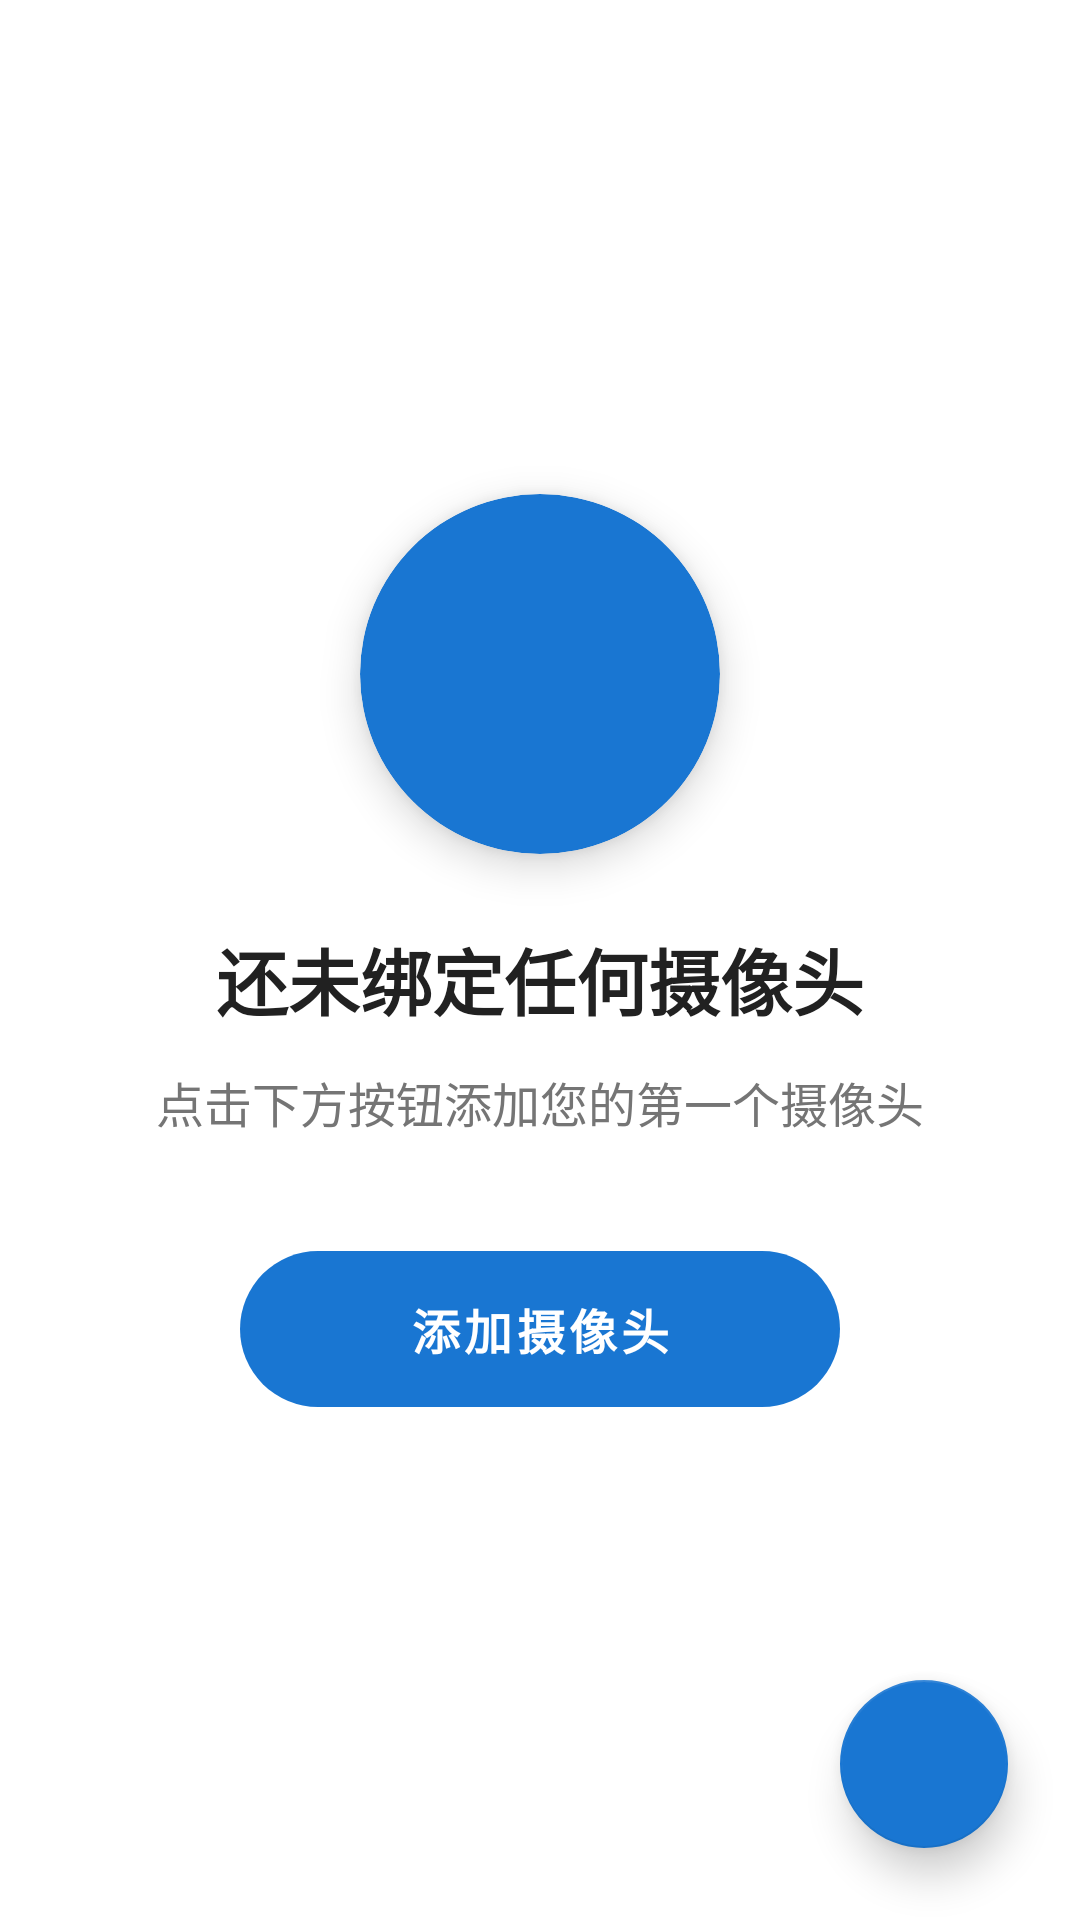

Android layout source for this screen:
<!-- AndroidManifest.xml: application theme AppTheme -->
<!-- res/layout/fragment_camera_list.xml -->
<?xml version="1.0" encoding="utf-8"?>
<androidx.constraintlayout.widget.ConstraintLayout xmlns:android="http://schemas.android.com/apk/res/android"
    xmlns:app="http://schemas.android.com/apk/res-auto"
    xmlns:tools="http://schemas.android.com/tools"
    android:layout_width="match_parent"
    android:layout_height="match_parent"
    android:background="@color/background_color">

    
    <androidx.recyclerview.widget.RecyclerView
        android:id="@+id/camera_recycler_view"
        android:layout_width="0dp"
        android:layout_height="0dp"
        android:visibility="gone"
        android:padding="8dp"
        app:layout_constraintBottom_toBottomOf="parent"
        app:layout_constraintEnd_toEndOf="parent"
        app:layout_constraintStart_toStartOf="parent"
        app:layout_constraintTop_toTopOf="parent" />

    
    <LinearLayout
        android:id="@+id/binding_guide_layout"
        android:layout_width="0dp"
        android:layout_height="0dp"
        android:gravity="center"
        android:orientation="vertical"
        android:padding="32dp"
        android:background="@color/white"
        app:layout_constraintBottom_toBottomOf="parent"
        app:layout_constraintEnd_toEndOf="parent"
        app:layout_constraintStart_toStartOf="parent"
        app:layout_constraintTop_toTopOf="parent">

        <com.google.android.material.card.MaterialCardView
            android:layout_width="120dp"
            android:layout_height="120dp"
            android:layout_marginBottom="24dp"
            app:cardCornerRadius="60dp"
            app:cardElevation="8dp"
            app:cardBackgroundColor="@color/primary_color"
            android:layout_gravity="center">

            <ImageView
                android:layout_width="80dp"
                android:layout_height="80dp"
                android:src="@drawable/ic_camera"
                android:layout_gravity="center"
                app:tint="@color/white" />

        </com.google.android.material.card.MaterialCardView>

        <TextView
            android:layout_width="wrap_content"
            android:layout_height="wrap_content"
            android:layout_marginBottom="12dp"
            android:text="@string/no_camera_bound"
            android:textColor="@color/text_primary"
            android:textSize="24sp"
            android:textStyle="bold" />

        <TextView
            android:layout_width="wrap_content"
            android:layout_height="wrap_content"
            android:layout_marginBottom="32dp"
            android:gravity="center"
            android:text="@string/add_first_camera_prompt"
            android:textColor="@color/text_secondary"
            android:textSize="16sp"
            android:lineSpacingExtra="4dp" />

        <com.google.android.material.button.MaterialButton
            android:id="@+id/add_camera_guide_button"
            android:layout_width="wrap_content"
            android:layout_height="64dp"
            android:text="@string/add_camera"
            android:textSize="16sp"
            android:textStyle="bold"
            android:minWidth="200dp"
            android:paddingStart="32dp"
            android:paddingEnd="32dp"
            app:backgroundTint="@color/primary_color"
            app:cornerRadius="32dp"
            android:stateListAnimator="@animator/button_elevation" />

    </LinearLayout>

    <com.google.android.material.floatingactionbutton.FloatingActionButton
        android:id="@+id/add_camera_button"
        android:layout_width="wrap_content"
        android:layout_height="wrap_content"
        android:layout_margin="24dp"
        android:src="@drawable/ic_camera"
        app:layout_constraintBottom_toBottomOf="parent"
        app:layout_constraintEnd_toEndOf="parent"
        app:tint="@color/white"
        app:backgroundTint="@color/primary_color"
        app:elevation="8dp"
        app:fabSize="normal" />

</androidx.constraintlayout.widget.ConstraintLayout>
<!-- resources referenced by this layout -->
<resources>
  <color name="background_color">#FAFAFA</color>
  <color name="primary_color">#1976D2</color>
  <color name="text_primary">#212121</color>
  <color name="text_secondary">#757575</color>
  <color name="white">#FFFFFFFF</color>
  <string name="add_camera">添加摄像头</string>
  <string name="add_first_camera_prompt">点击下方按钮添加您的第一个摄像头</string>
  <string name="no_camera_bound">还未绑定任何摄像头</string>
  <style name="AppTheme" parent="Theme.MaterialComponents.DayNight.NoActionBar">
          
          <item name="colorPrimary">@color/primary_color</item>
          <item name="colorPrimaryVariant">@color/primary_variant</item>
          <item name="colorOnPrimary">@color/white</item>
          <item name="colorSecondary">@color/accent_color</item>
          <item name="colorSecondaryVariant">@color/accent_variant</item>
          <item name="colorOnSecondary">@color/white</item>
          <item name="android:statusBarColor">?attr/colorPrimaryVariant</item>
          <item name="android:windowBackground">@color/background_color</item>
          <item name="colorSurface">@color/card_background</item>
          <item name="colorOnSurface">@color/text_primary</item>
          <item name="colorError">@color/status_error</item>
          <item name="colorOnError">@color/white</item>
      </style>
  <color name="primary_variant">#1E88E5</color>
  <color name="accent_color">#00BFA5</color>
  <color name="accent_variant">#00897B</color>
  <color name="card_background">#FFFFFF</color>
  <color name="status_error">#F44336</color>
</resources>
